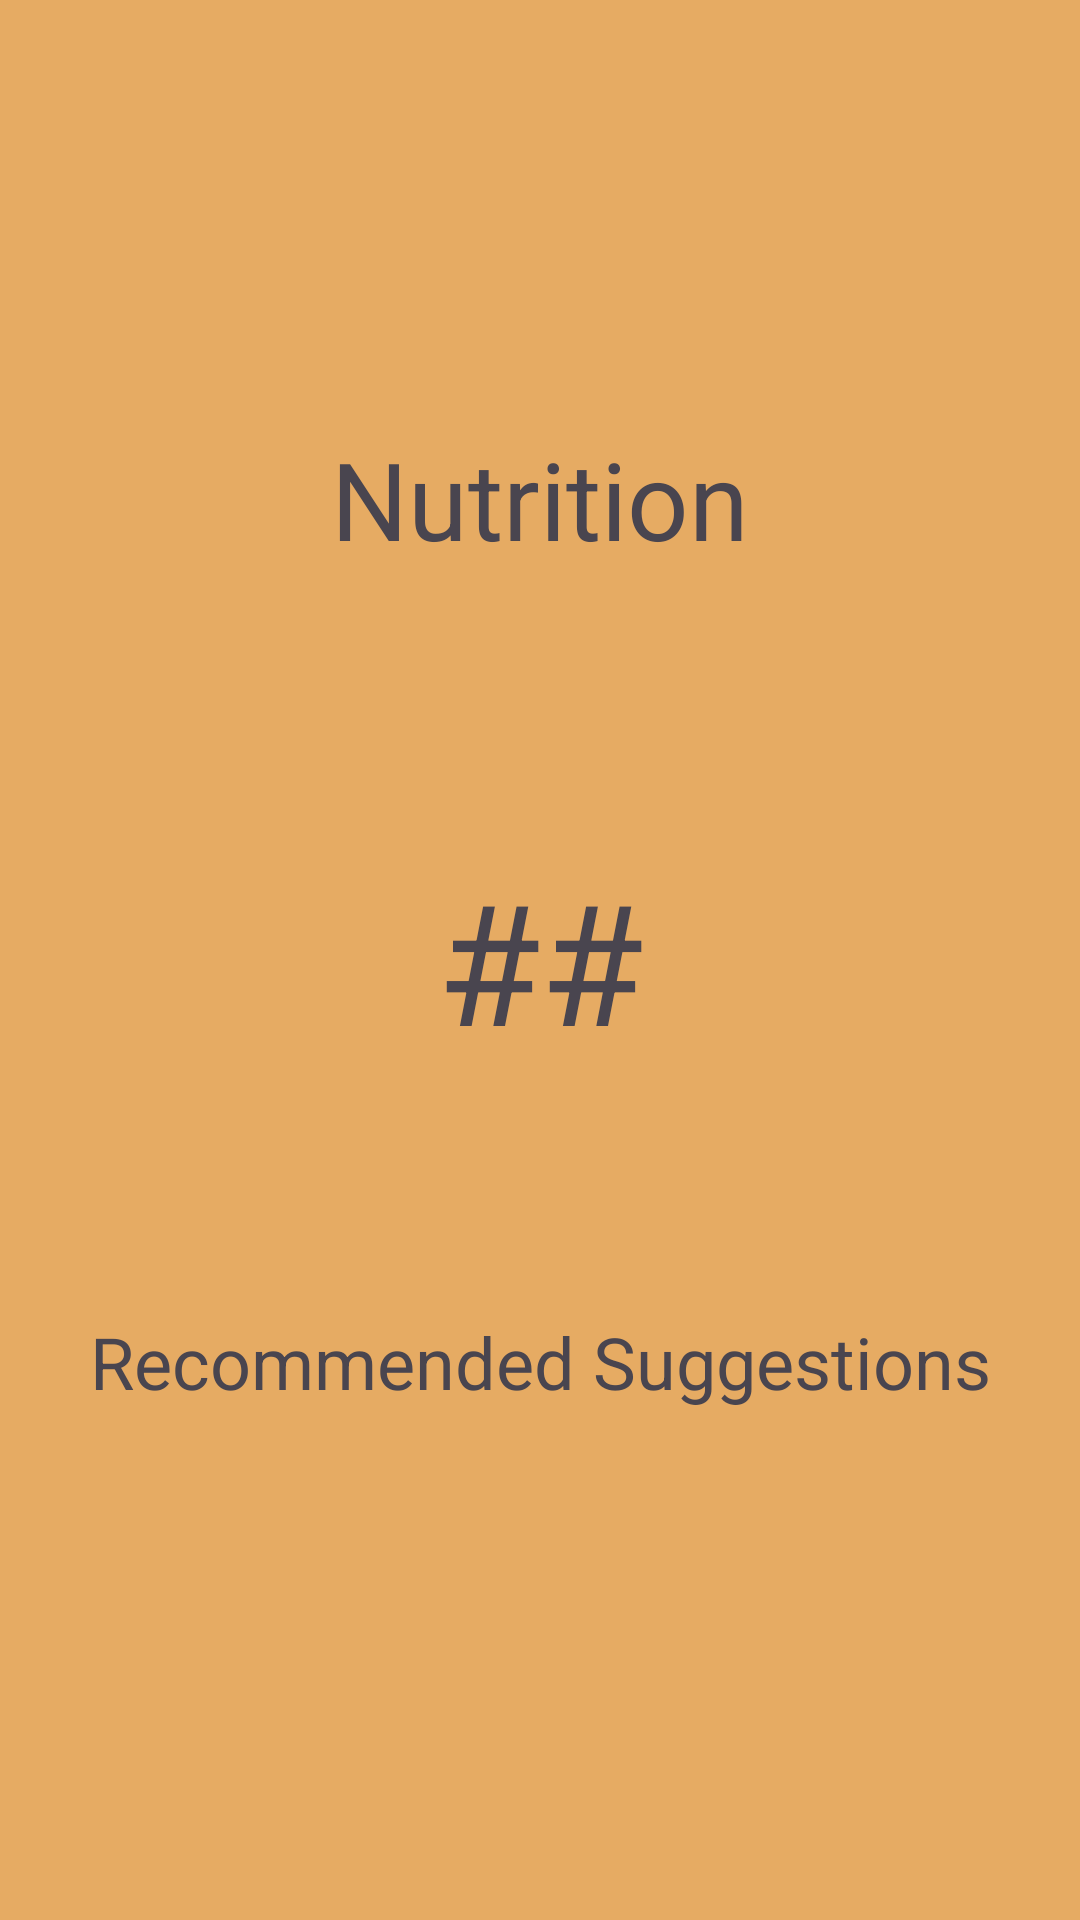

Here is an Android app screen rendered from its layout file. Give the layout XML and the strings, colors and styles it references.
<!-- AndroidManifest.xml: application theme Theme.AnAppleADay -->
<!-- res/layout/activity_nutrition.xml -->
<?xml version="1.0" encoding="utf-8"?>
<androidx.constraintlayout.widget.ConstraintLayout xmlns:android="http://schemas.android.com/apk/res/android"
    xmlns:app="http://schemas.android.com/apk/res-auto"
    xmlns:tools="http://schemas.android.com/tools"
    android:layout_width="match_parent"
    android:layout_height="match_parent"
    android:background="#E6AB63">

    <TextView
        android:id="@+id/textViewTitle"
        android:layout_width="wrap_content"
        android:layout_height="wrap_content"
        android:text="Nutrition"
        android:textSize="36sp"
        android:layout_gravity="center"
        app:layout_constraintTop_toTopOf="parent"
        app:layout_constraintBottom_toBottomOf="parent"
        app:layout_constraintStart_toStartOf="parent"
        app:layout_constraintEnd_toEndOf="parent"
        app:layout_constraintVertical_bias="0.24"
        />

    <TextView
        android:id="@+id/textViewScore"
        android:layout_width="wrap_content"
        android:layout_height="wrap_content"
        android:text="##"
        android:textSize="56sp"
        app:layout_constraintTop_toTopOf="parent"
        app:layout_constraintBottom_toBottomOf="parent"
        app:layout_constraintStart_toStartOf="parent"
        app:layout_constraintEnd_toEndOf="parent"
        />

    <TextView
        android:id="@+id/listView"
        android:layout_width="wrap_content"
        android:layout_height="wrap_content"
        android:text="Recommended Suggestions"
        android:textSize="24sp"
        app:layout_constraintTop_toTopOf="parent"
        app:layout_constraintBottom_toBottomOf="parent"
        app:layout_constraintStart_toStartOf="parent"
        app:layout_constraintEnd_toEndOf="parent"
        app:layout_constraintVertical_bias="0.72"
        />

</androidx.constraintlayout.widget.ConstraintLayout>
<!-- resources referenced by this layout -->
<resources>
  <style name="Theme.AnAppleADay" parent="Base.Theme.AnAppleADay" />
  <style name="Base.Theme.AnAppleADay" parent="Theme.Material3.DayNight.NoActionBar">
          
          
      </style>
</resources>
